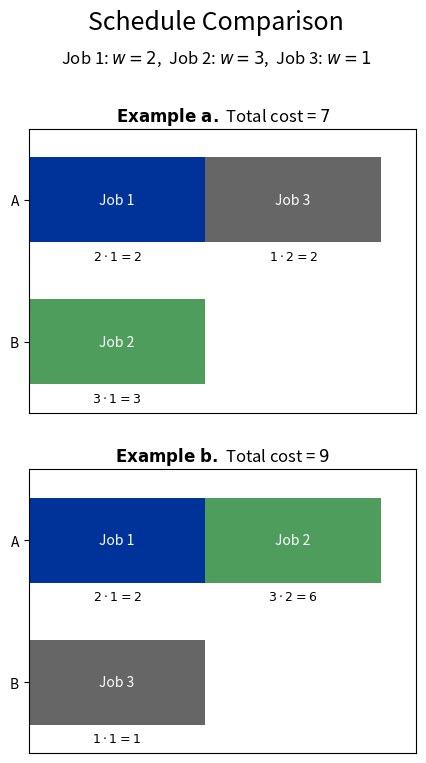

Generate this figure with matplotlib:
import matplotlib.pyplot as plt

# Example schedules (unit durations, weights w1=2, w2=3, w3=1)
jobs = [
    {"name": "Job 1", "weight": 2, "color": "#003399"},
    {"name": "Job 2", "weight": 3, "color": "#4f9d5d"},
    {"name": "Job 3", "weight": 1, "color": "#666666"},
]

schedule1 = [
    {"job": jobs[0], "machine": "A", "start": 0},
    {"job": jobs[2], "machine": "A", "start": 1},
    {"job": jobs[1], "machine": "B", "start": 0},
]

schedule2 = [
    {"job": jobs[0], "machine": "A", "start": 0},
    {"job": jobs[1], "machine": "A", "start": 1},
    {"job": jobs[2], "machine": "B", "start": 0},
]


def plot_schedule_with_cost(schedule, label, ax):
    # Map machines to y‐positions (A on top, B below)
    machines = ["A", "B"]
    y_positions = {m: idx for idx, m in enumerate(machines)}

    total_cost = 0
    for entry in schedule:
        job = entry["job"]
        job_name = job["name"]
        m = entry["machine"]
        start = entry["start"]
        w = job["weight"]
        y = y_positions[m]
        Cj = start + 1
        cost = w * Cj
        total_cost += cost
        color = job["color"]

        # Draw the horizontal bar
        ax.barh(y, 1, left=start, height=0.6, color=color)
        # Label the bar with the job name
        ax.text(start + 1 / 2, y, job_name, va="center", ha="center", color="white", fontsize=10)
        # Annotate the weighted cost above each bar
        ax.text(
            start + 1 / 2,
            y + 0.4,
            rf"${w} \cdot {Cj} = {cost}$",
            va="center", ha="center", color="black", fontsize=9
        )

    # Remove x-axis ticks and grid
    ax.set_xticks([])
    ax.grid(False)

    # Y-axis: “Machine A” then “Machine B”
    ax.set_yticks(list(y_positions.values()))
    ax.set_yticklabels([f"{m}" for m in machines])
    ax.invert_yaxis()  # so Machine A is on top
    ax.set_xlim(0, 2.2)

    ax.set_ylim(1.5, -.5)

    # Annotate total cost centered below the plot
    ax.set_title(rf"$\mathbf{{Example\ {label}.}}$ Total cost = ${total_cost}$")


# Create a figure with two stacked subplots
fig, (ax1, ax2) = plt.subplots(2, 1, figsize=(5, 8), sharex=True)

plot_schedule_with_cost(schedule1, "a", ax1)
plot_schedule_with_cost(schedule2, "b", ax2)

job_text = ",  ".join([f"{job['name']}: $w={job['weight']}$" for job in jobs])
fig.text(0.5, 0.93, job_text, ha="center", va="top", fontsize=12)

fig.suptitle("Schedule Comparison", fontsize=18)
plt.subplots_adjust(bottom=0.05, top=0.83)

# Save to PNG (for PowerPoint insertion)
fig.savefig("toy_example_gantt.png", dpi=150)
